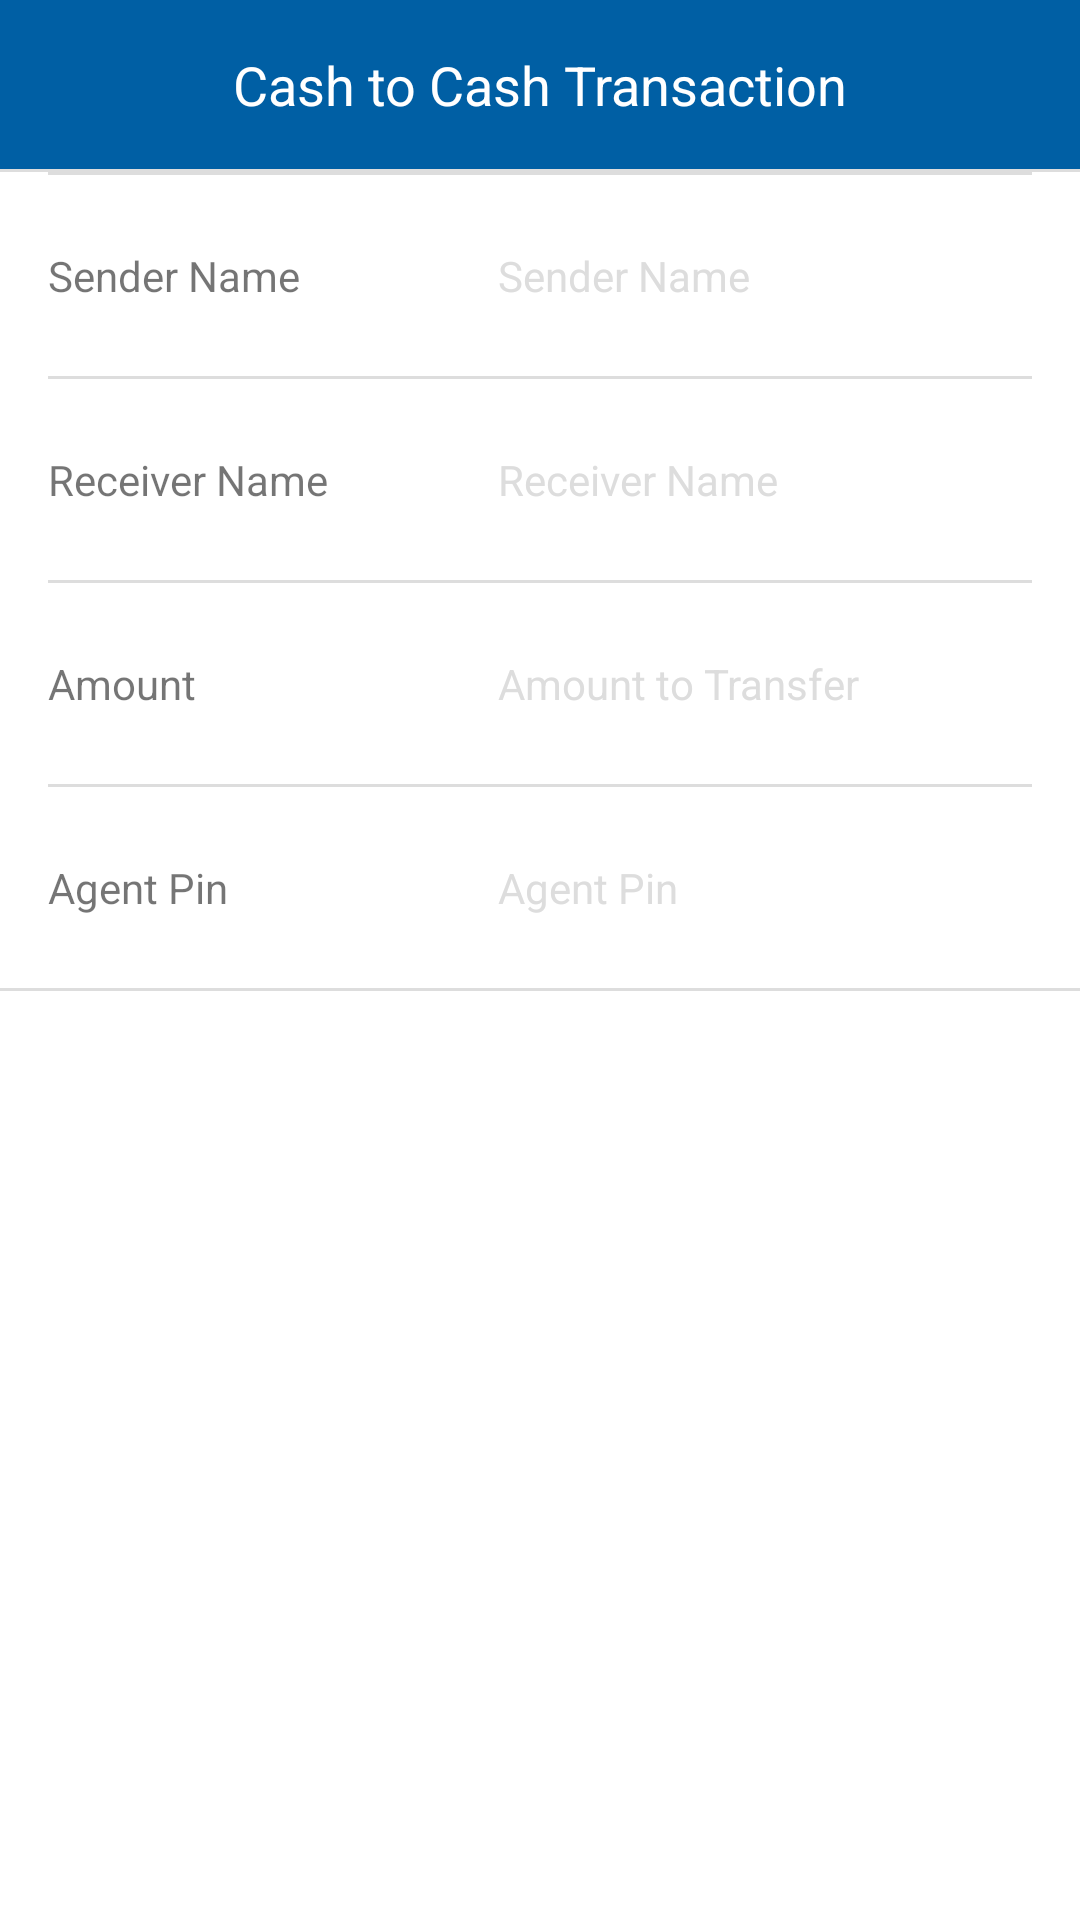

Write the Android layout XML for this screen, with the resource values it uses.
<!-- AndroidManifest.xml: application theme AppThemeNoBar -->
<!-- res/layout/cash2cash.xml -->
<?xml version="1.0" encoding="utf-8"?>
<LinearLayout xmlns:android="http://schemas.android.com/apk/res/android"
    android:layout_width="match_parent"
    android:layout_height="match_parent"
    android:background="#fff"
    android:clickable="true"
    android:orientation="vertical">






    <androidx.appcompat.widget.AppCompatTextView
        android:layout_width="match_parent"
        android:layout_height="wrap_content"
        android:background="@color/colorPrimary"
        android:gravity="center_horizontal"
        android:padding="16dp"
        android:text="Cash to Cash Transaction"
        android:textColor="@color/white"
        android:textSize="18dp" />

    <View
        android:layout_width="match_parent"
        android:layout_height="1dp"
        android:background="#ddd" />

    <View
        android:layout_width="match_parent"
        android:layout_height="1dp"
        android:layout_marginLeft="16dp"
        android:layout_marginRight="16dp"
        android:background="#ddd" />

    <androidx.appcompat.widget.LinearLayoutCompat
        android:layout_width="match_parent"
        android:layout_height="wrap_content"
        android:background="#fff"
        android:orientation="horizontal"
        android:paddingBottom="8dp"
        android:paddingRight="16dp"
        android:paddingTop="8dp">

        <androidx.appcompat.widget.AppCompatTextView
            android:layout_width="150dp"
            android:layout_height="wrap_content"
            android:padding="16dp"
            android:text="Sender Name" />

        <androidx.appcompat.widget.AppCompatEditText
            android:id="@+id/senderName"
            android:layout_width="match_parent"
            android:layout_height="wrap_content"
            android:background="#fff"
            android:hint="Sender Name"
            android:inputType="text"
            android:maxLength="32"
            android:padding="16dp"
            android:textColorHint="#ddd"
            android:textSize="14dp" />


    </androidx.appcompat.widget.LinearLayoutCompat>

    <View
        android:layout_width="match_parent"
        android:layout_height="1dp"
        android:layout_marginLeft="16dp"
        android:layout_marginRight="16dp"
        android:background="#ddd" />

    <androidx.appcompat.widget.LinearLayoutCompat
        android:layout_width="match_parent"
        android:layout_height="wrap_content"
        android:background="#fff"
        android:orientation="horizontal"
        android:paddingBottom="8dp"
        android:paddingRight="16dp"
        android:paddingTop="8dp">

        <androidx.appcompat.widget.AppCompatTextView
            android:layout_width="150dp"
            android:layout_height="wrap_content"
            android:padding="16dp"
            android:text="Receiver Name" />

        <androidx.appcompat.widget.AppCompatEditText
            android:id="@+id/receiverName"
            android:layout_width="match_parent"
            android:layout_height="wrap_content"
            android:background="#fff"
            android:hint="Receiver Name"
            android:inputType="text"
            android:maxLength="32"
            android:padding="16dp"
            android:textColorHint="#ddd"
            android:textSize="14dp" />


    </androidx.appcompat.widget.LinearLayoutCompat>

    <View
        android:layout_width="match_parent"
        android:layout_height="1dp"
        android:layout_marginLeft="16dp"
        android:layout_marginRight="16dp"
        android:background="#ddd" />

    <androidx.appcompat.widget.LinearLayoutCompat
        android:layout_width="match_parent"
        android:layout_height="wrap_content"
        android:background="#fff"
        android:orientation="horizontal"
        android:paddingBottom="8dp"
        android:paddingRight="16dp"
        android:paddingTop="8dp">

        <androidx.appcompat.widget.AppCompatTextView
            android:layout_width="150dp"
            android:layout_height="wrap_content"
            android:padding="16dp"
            android:text="Amount" />

        <androidx.appcompat.widget.AppCompatEditText
            android:id="@+id/amountField"
            android:layout_width="match_parent"
            android:layout_height="wrap_content"
            android:background="#fff"
            android:hint="Amount to Transfer"
            android:inputType="number"
            android:maxLength="10"
            android:padding="16dp"
            android:textColorHint="#ddd"
            android:textSize="14dp" />


    </androidx.appcompat.widget.LinearLayoutCompat>

    <View
        android:layout_width="match_parent"
        android:layout_height="1dp"
        android:layout_marginLeft="16dp"
        android:layout_marginRight="16dp"
        android:background="#ddd" />

    <androidx.appcompat.widget.LinearLayoutCompat
        android:layout_width="match_parent"
        android:layout_height="wrap_content"
        android:background="#fff"
        android:orientation="horizontal"
        android:paddingBottom="8dp"
        android:paddingRight="16dp"
        android:paddingTop="8dp">

        <androidx.appcompat.widget.AppCompatTextView
            android:layout_width="150dp"
            android:layout_height="wrap_content"
            android:padding="16dp"
            android:text="Agent Pin" />

        <androidx.appcompat.widget.AppCompatEditText
            android:id="@+id/agentPin"
            android:layout_width="match_parent"
            android:layout_height="wrap_content"
            android:background="#fff"
            android:hint="Agent Pin"
            android:inputType="textPassword"
            android:maxLength="10"
            android:padding="16dp"
            android:textColorHint="#ddd"
            android:textSize="14dp" />


    </androidx.appcompat.widget.LinearLayoutCompat>

    <View
        android:layout_width="match_parent"
        android:layout_height="1dp"
        android:background="#ddd" />

    <androidx.appcompat.widget.AppCompatButton
        android:id="@+id/makeTransfer"
        android:layout_width="wrap_content"
        android:layout_height="wrap_content"
        android:layout_gravity="center_horizontal"
        android:layout_marginTop="32dp"
        android:background="@drawable/btn_bg"
        android:paddingLeft="32dp"

        android:paddingRight="32dp"
        android:text="Make Transfer"
        android:textColor="@color/white" />

</LinearLayout>
<!-- resources referenced by this layout -->
<resources>
  <color name="colorPrimary">#005fa4</color>
  <color name="white">#FFFFFF</color>
  <style name="AppThemeNoBar" parent="Theme.MaterialComponents.Light.DarkActionBar">
          
          <item name="colorPrimary">@color/colorPrimary</item>
          <item name="colorPrimaryDark">@color/colorPrimary</item>
  
          <item name="colorControlNormal">#c5c5c5</item>
          <item name="colorControlActivated">@color/colorPrimary</item>
          <item name="colorControlHighlight">@color/colorPrimary</item>
  
      </style>
</resources>
